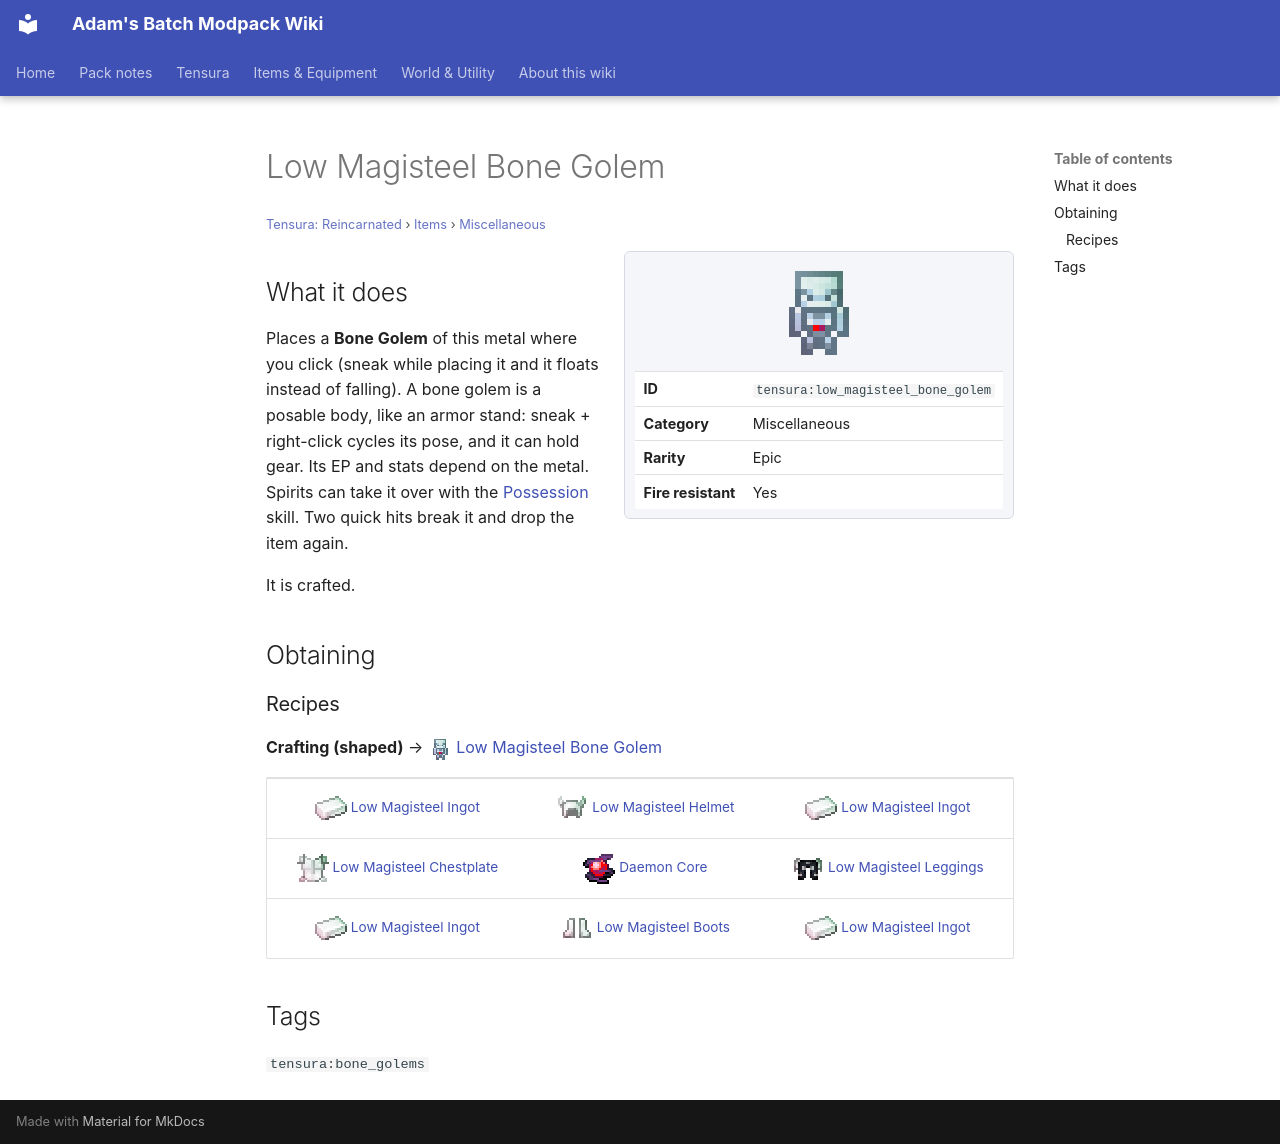

repository: Proteus-Nell/Adams-Batch-MC-Modpack-Wiki · page: tensura-reincarnated/items/miscellaneous/low-magisteel-bone-golem/index.html · generator: mkdocs

# Low Magisteel Bone Golem

<small>[Tensura: Reincarnated](../../index.md) &rsaquo; [Items](../index.md) &rsaquo; [Miscellaneous](index.md)</small>

<div class="infobox" markdown>

![Low Magisteel Bone Golem](../../../assets/icons/tensura/item/low_magisteel_bone_golem.png)

| | |
|---|---|
| **ID** | `tensura:low_magisteel_bone_golem` |
| **Category** | Miscellaneous |
| **Rarity** | Epic |
| **Fire resistant** | Yes |

</div>

## What it does

Places a **Bone Golem** of this metal where you click (sneak while placing it and it floats instead of falling). A bone golem is a posable body, like an armor stand: sneak + right-click cycles its pose, and it can hold gear. Its EP and stats depend on the metal. Spirits can take it over with the [Possession](../../abilities/intrinsic-skills/possession.md) skill. Two quick hits break it and drop the item again.

It is crafted.

## Obtaining

### Recipes

**Crafting (shaped)** &rarr; ![](../../../assets/icons/tensura/item/low_magisteel_bone_golem.png) [Low Magisteel Bone Golem](low-magisteel-bone-golem.md)

<div class="recipe" markdown>

| | | |
|---|---|---|
| ![](../../../assets/icons/tensura/item/low_magisteel_ingot.png) [Low Magisteel Ingot](../materials/low-magisteel-ingot.md) | ![](../../../assets/icons/tensura/item/low_magisteel_helmet.png) [Low Magisteel Helmet](../armor/low-magisteel-helmet.md) | ![](../../../assets/icons/tensura/item/low_magisteel_ingot.png) [Low Magisteel Ingot](../materials/low-magisteel-ingot.md) |
| ![](../../../assets/icons/tensura/item/low_magisteel_chestplate.png) [Low Magisteel Chestplate](../armor/low-magisteel-chestplate.md) | ![](../../../assets/icons/tensura/item/daemon_core.png) [Daemon Core](../materials/daemon-core.md) | ![](../../../assets/icons/tensura/item/low_magisteel_leggings.png) [Low Magisteel Leggings](../armor/low-magisteel-leggings.md) |
| ![](../../../assets/icons/tensura/item/low_magisteel_ingot.png) [Low Magisteel Ingot](../materials/low-magisteel-ingot.md) | ![](../../../assets/icons/tensura/item/low_magisteel_boots.png) [Low Magisteel Boots](../armor/low-magisteel-boots.md) | ![](../../../assets/icons/tensura/item/low_magisteel_ingot.png) [Low Magisteel Ingot](../materials/low-magisteel-ingot.md) |

</div>

## Tags

`tensura:bone_golems`
